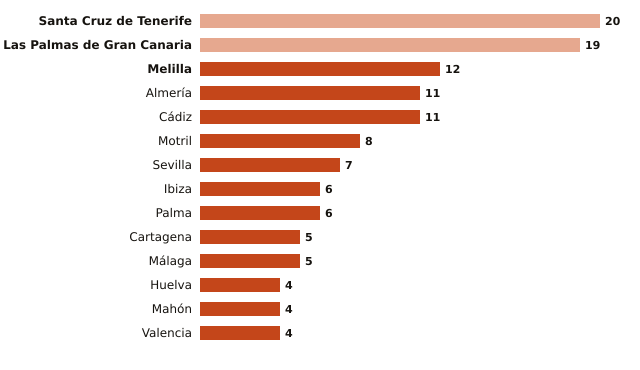

Source data for this figure (header and first rows):
ciudad, estacion_AEMET, noches_tropicales_octubre, hasta, noches_tropicales_anio
Santa Cruz de Tenerife, Santa Cruz de Tenerife, 20, 2026-10-20, 128
Las Palmas de Gran Canaria, Las Palmas de G. C., Pl. de la Feria, 19, 2026-10-20, 129
Melilla, Melilla, 12, 2026-10-20, 127
Almería, Almería Aeropuerto, 11, 2026-10-20, 130
Cádiz, Cádiz, 11, 2026-10-20, 134
Motril, Motril, Puerto, 8, 2026-10-20, 113
Sevilla, Sevilla Aeropuerto, 7, 2026-10-20, 96
Ibiza, Ibiza Aeropuerto, 6, 2026-10-20, 95
Palma, Palma, Puerto, 6, 2026-10-20, 116
Cartagena, Cartagena, Tentegorra, 5, 2026-10-20, 97
Málaga, Málaga Aeropuerto, 5, 2026-10-20, 103
Huelva, Huelva, Ronda Este, 4, 2026-10-20, 60
Mahón, Menorca Aeropuerto, 4, 2026-10-20, 79
Valencia, València, 4, 2026-10-20, 108
